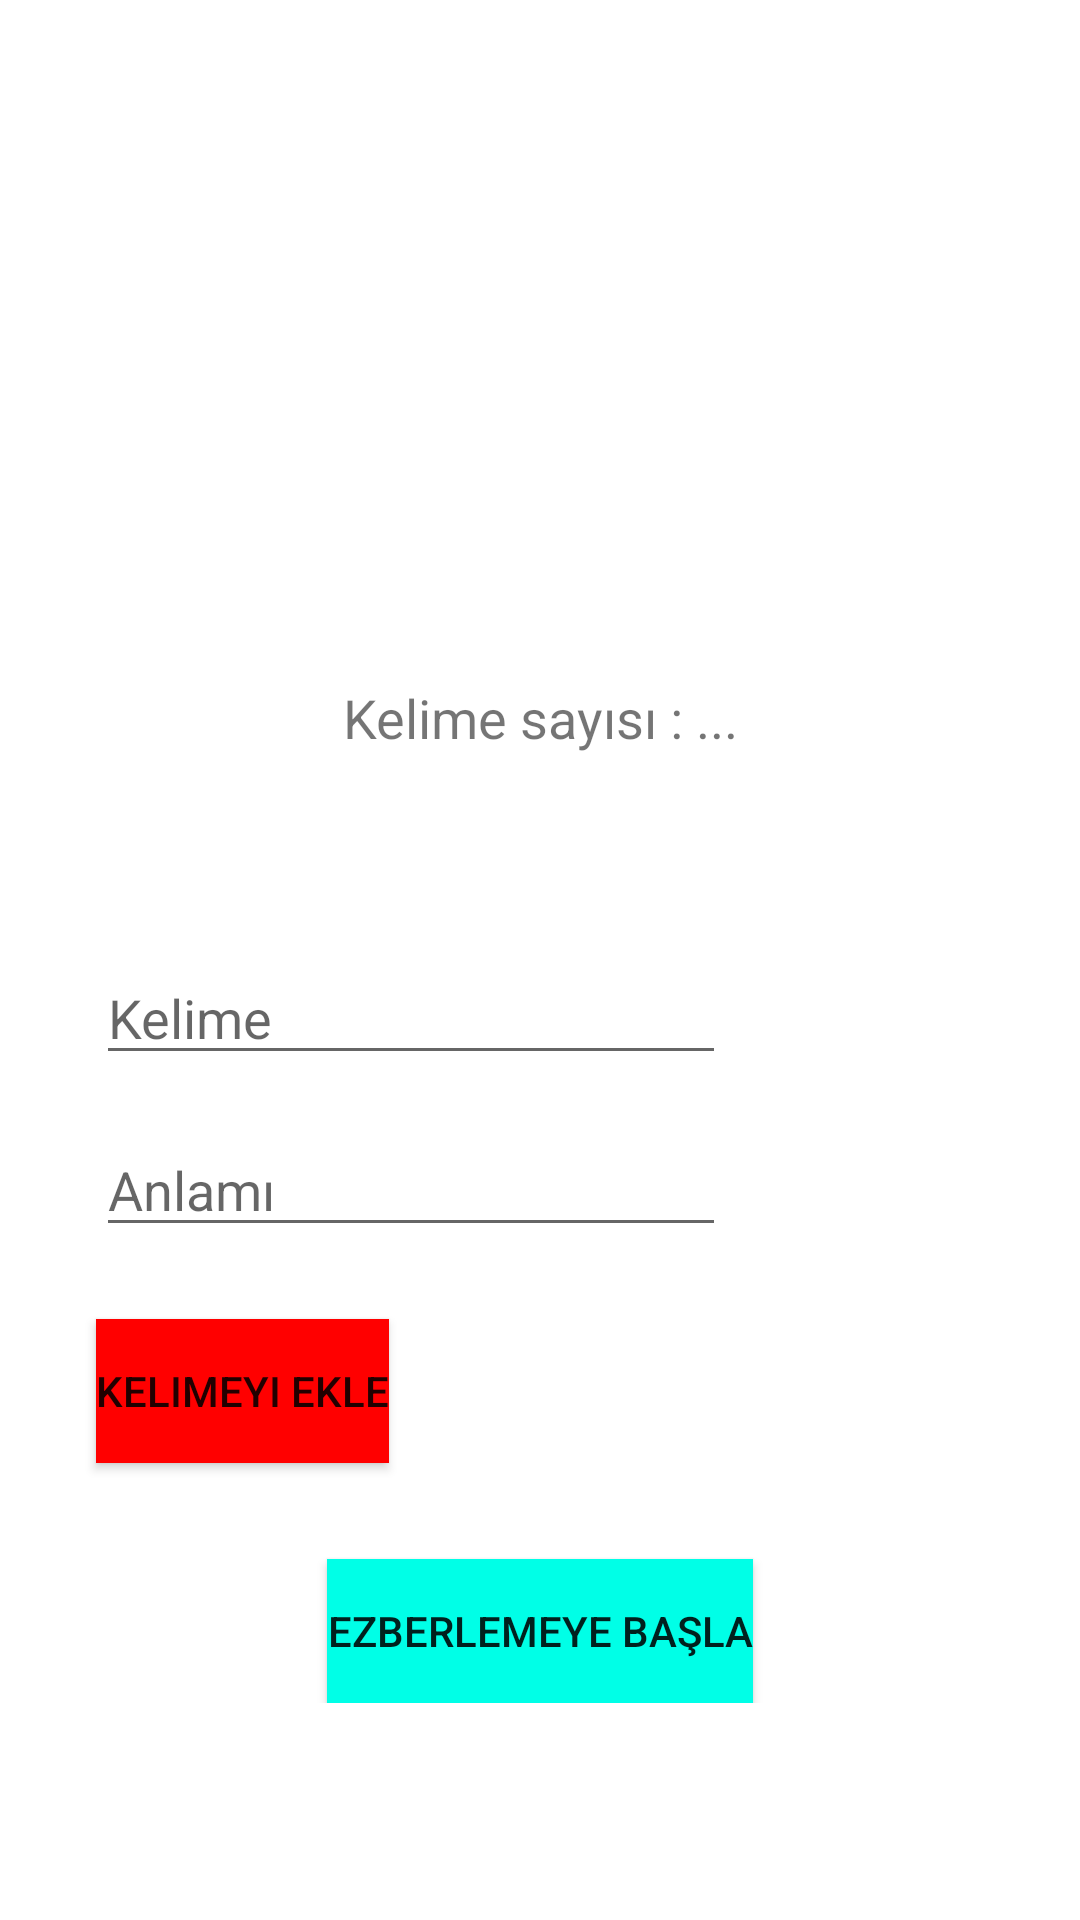

Android layout source for this screen:
<!-- AndroidManifest.xml: application theme Theme.KelimeOgrenme -->
<!-- res/layout/activity_main2.xml -->
<?xml version="1.0" encoding="utf-8"?>
<androidx.core.widget.NestedScrollView xmlns:app="http://schemas.android.com/apk/res-auto"
    xmlns:tools="http://schemas.android.com/tools"
    android:layout_width="match_parent"
    android:layout_height="wrap_content"
    xmlns:android="http://schemas.android.com/apk/res/android">
    <androidx.constraintlayout.widget.ConstraintLayout
        android:layout_width="match_parent"
        android:layout_height="wrap_content"
       >
        <ImageView
            android:id="@+id/imageView"
            android:layout_width="334dp"
            android:layout_height="179dp"
            android:layout_marginTop="16dp"
            app:layout_constraintEnd_toEndOf="parent"
            app:layout_constraintStart_toStartOf="parent"
            app:layout_constraintTop_toTopOf="parent"
            app:srcCompat="@drawable/ic_launcher_foreground" />

        <TextView
            android:id="@+id/numberofwords"
            android:layout_width="196dp"
            android:layout_height="58dp"
            android:layout_marginTop="32dp"
            android:text="Kelime sayısı : ..."
            android:textAlignment="center"
            android:textSize="18dp"
            app:layout_constraintEnd_toEndOf="parent"
            app:layout_constraintStart_toStartOf="parent"
            app:layout_constraintTop_toBottomOf="@+id/imageView" />

        <EditText
            android:id="@+id/wordedittext"
            android:layout_width="wrap_content"
            android:layout_height="wrap_content"
            android:layout_marginStart="32dp"
            android:layout_marginTop="32dp"
            android:ems="10"
            android:hint="Kelime"
            android:inputType="textPersonName"
            app:layout_constraintStart_toStartOf="parent"
            app:layout_constraintTop_toBottomOf="@+id/numberofwords" />

        <EditText
            android:id="@+id/wordedittext2"
            android:layout_width="wrap_content"
            android:layout_height="wrap_content"
            android:layout_marginStart="32dp"
            android:layout_marginTop="16dp"
            android:ems="10"
            android:hint="Anlamı"
            android:inputType="textPersonName"
            app:layout_constraintStart_toStartOf="parent"
            app:layout_constraintTop_toBottomOf="@+id/wordedittext" />

        <Button
            android:id="@+id/button"
            android:background="#FF0000"
            android:layout_width="wrap_content"
            android:layout_height="wrap_content"
            android:layout_marginStart="32dp"
            android:layout_marginTop="24dp"
            android:onClick="addword"
            android:text="Kelimeyi ekle"
            app:layout_constraintStart_toStartOf="parent"
            app:layout_constraintTop_toBottomOf="@+id/wordedittext2" />

        <Button
            android:id="@+id/button3"
            android:layout_width="wrap_content"
            android:layout_height="wrap_content"
            android:layout_marginTop="32dp"
            android:background="#00FFE7"
            android:onClick="memorizebutton"
            android:text="Ezberlemeye başla"
            app:layout_constraintEnd_toEndOf="parent"
            app:layout_constraintStart_toStartOf="parent"
            app:layout_constraintTop_toBottomOf="@+id/button" />


    </androidx.constraintlayout.widget.ConstraintLayout>
</androidx.core.widget.NestedScrollView>
<!-- resources referenced by this layout -->
<resources>
  <style name="Theme.KelimeOgrenme" parent="Theme.MaterialComponents.DayNight.DarkActionBar">
          
          <item name="colorPrimary">@color/purple_500</item>
          <item name="colorPrimaryVariant">@color/purple_700</item>
          <item name="colorOnPrimary">@color/white</item>
          
          <item name="colorSecondary">@color/teal_200</item>
          <item name="colorSecondaryVariant">@color/teal_700</item>
          <item name="colorOnSecondary">@color/black</item>
          
          <item name="android:statusBarColor" tools:targetApi="l">?attr/colorPrimaryVariant</item>
          
      </style>
  <color name="purple_500">#EE0000</color>
  <color name="purple_700">@color/white</color>
  <color name="white">#FFFFFFFF</color>
  <color name="teal_200">#FF03DAC5</color>
  <color name="teal_700">#FF018786</color>
  <color name="black">#FFFFFF</color>
</resources>
